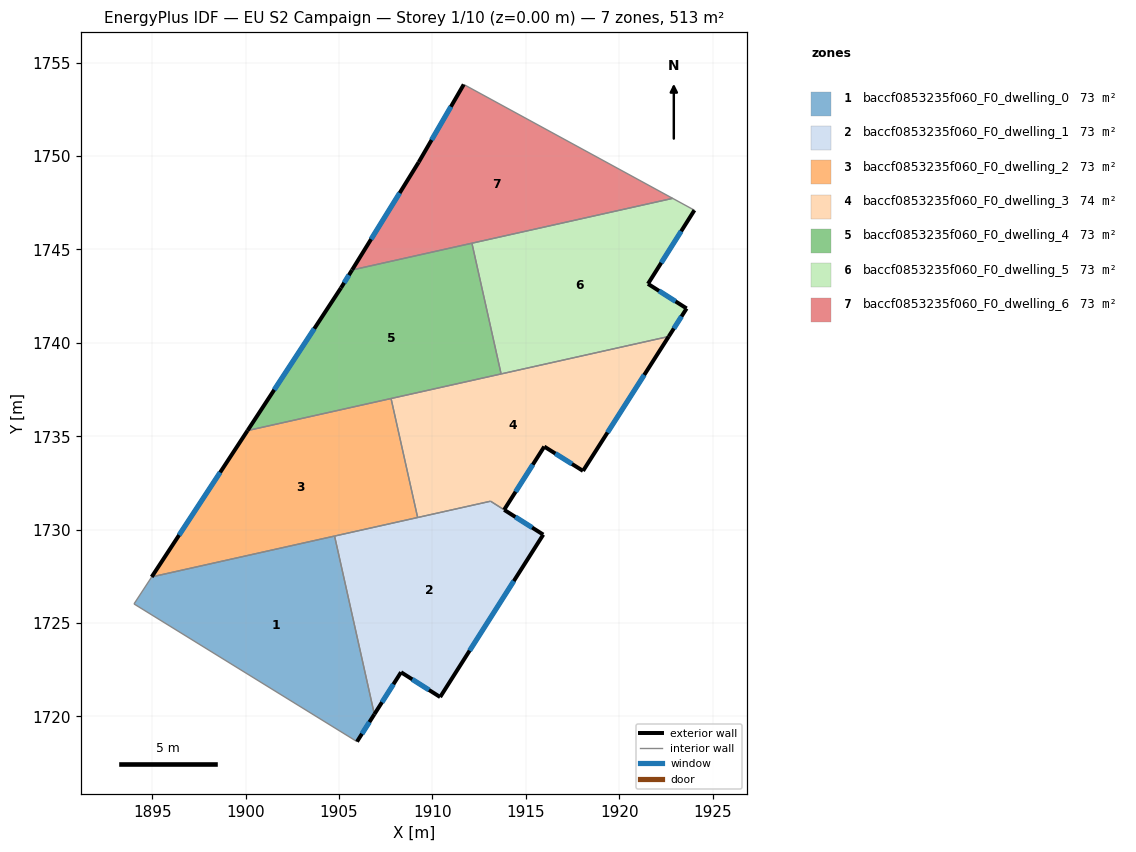
=== STOREY PLAN SPEC (per zone: floor XY polygon, exterior-wall plan segments, windows/doors) ===
zone 1: baccf0853235f060_F0_dwelling_0  (73.3 m²)
  floor: (1904.76, 1729.66) (1906.89, 1720.12) (1905.96, 1718.66) (1894.03, 1726.03) (1894.97, 1727.47)
  exterior wall: (1905.96, 1718.66) – (1906.89, 1720.12)  [1.7 m]
    window: (1906.23, 1719.07) – (1906.63, 1719.70)  [1.0 m²]
  interior walls: 4
zone 2: baccf0853235f060_F0_dwelling_1  (72.9 m²)
  floor: (1915.93, 1729.74) (1910.41, 1721.04) (1908.32, 1722.37) (1906.89, 1720.12) (1904.76, 1729.66) (1913.11, 1731.52)
  exterior wall: (1915.93, 1729.74) – (1913.84, 1731.06)  [2.5 m]
    window: (1915.33, 1730.11) – (1914.44, 1730.68)  [1.4 m²]
  exterior wall: (1910.41, 1721.04) – (1915.93, 1729.74)  [10.3 m]
    window: (1911.99, 1723.53) – (1914.36, 1727.25)  [5.7 m²]
  exterior wall: (1908.32, 1722.37) – (1910.41, 1721.04)  [2.5 m]
    window: (1908.92, 1721.99) – (1909.82, 1721.42)  [1.4 m²]
  exterior wall: (1906.89, 1720.12) – (1908.32, 1722.37)  [2.7 m]
    window: (1907.30, 1720.76) – (1907.91, 1721.73)  [1.5 m²]
  interior walls: 4
zone 3: baccf0853235f060_F0_dwelling_2  (73.3 m²)
  floor: (1907.78, 1737.02) (1909.21, 1730.65) (1894.97, 1727.47) (1900.10, 1735.30)
  exterior wall: (1900.10, 1735.30) – (1894.97, 1727.47)  [9.4 m]
    window: (1898.64, 1733.07) – (1896.44, 1729.71)  [5.2 m²]
  interior walls: 4
zone 4: baccf0853235f060_F0_dwelling_3  (73.6 m²)
  floor: (1922.65, 1740.34) (1918.06, 1733.14) (1915.99, 1734.45) (1913.84, 1731.06) (1913.11, 1731.52) (1909.21, 1730.65) (1907.78, 1737.02)
  exterior wall: (1918.06, 1733.14) – (1922.65, 1740.34)  [8.5 m]
    window: (1919.37, 1735.20) – (1921.34, 1738.28)  [4.7 m²]
  exterior wall: (1915.99, 1734.45) – (1918.06, 1733.14)  [2.4 m]
    window: (1916.58, 1734.08) – (1917.47, 1733.52)  [1.3 m²]
  exterior wall: (1913.84, 1731.06) – (1915.99, 1734.45)  [4.0 m]
    window: (1914.45, 1732.03) – (1915.37, 1733.48)  [2.2 m²]
  interior walls: 5
zone 5: baccf0853235f060_F0_dwelling_4  (73.3 m²)
  floor: (1912.11, 1745.33) (1913.68, 1738.34) (1900.10, 1735.30) (1905.10, 1742.94) (1905.70, 1743.90)
  exterior wall: (1905.70, 1743.90) – (1905.10, 1742.94)  [1.1 m]
    window: (1905.53, 1743.63) – (1905.27, 1743.21)  [0.6 m²]
  exterior wall: (1905.10, 1742.94) – (1900.10, 1735.30)  [9.1 m]
    window: (1903.68, 1740.76) – (1901.53, 1737.49)  [5.0 m²]
  interior walls: 4
zone 6: baccf0853235f060_F0_dwelling_5  (73.3 m²)
  floor: (1924.02, 1747.10) (1921.54, 1743.16) (1923.60, 1741.84) (1922.65, 1740.34) (1913.68, 1738.34) (1912.11, 1745.33) (1922.86, 1747.73)
  exterior wall: (1923.60, 1741.84) – (1921.54, 1743.16)  [2.5 m]
    window: (1923.01, 1742.22) – (1922.13, 1742.78)  [1.4 m²]
  exterior wall: (1922.65, 1740.34) – (1923.60, 1741.84)  [1.8 m]
    window: (1922.92, 1740.77) – (1923.33, 1741.41)  [1.0 m²]
  exterior wall: (1921.54, 1743.16) – (1924.02, 1747.10)  [4.7 m]
    window: (1922.25, 1744.28) – (1923.31, 1745.97)  [2.6 m²]
  interior walls: 4
zone 7: baccf0853235f060_F0_dwelling_6  (73.3 m²)
  floor: (1922.86, 1747.73) (1905.70, 1743.90) (1909.27, 1749.67) (1911.68, 1753.83)
  exterior wall: (1909.27, 1749.67) – (1905.70, 1743.90)  [6.8 m]
    window: (1908.25, 1748.02) – (1906.72, 1745.55)  [3.7 m²]
  exterior wall: (1911.68, 1753.83) – (1909.27, 1749.67)  [4.8 m]
    window: (1910.99, 1752.64) – (1909.95, 1750.86)  [2.6 m²]
  interior walls: 3

=== DERIVED (storey summary) ===
Building: EU S2 Campaign
Storey: 1 of 10  (floor level z = 0.00 m)
Storey gross floor area: 513.0 m²
Zones on this storey: 7
  - baccf0853235f060_F0_dwelling_0: floor 73.3 m²; exterior wall 1.7 m (5.2 m²); 1 window(s) 1.0 m²; WWR 18.4%
  - baccf0853235f060_F0_dwelling_1: floor 72.9 m²; exterior wall 17.9 m (53.7 m²); 4 window(s) 9.9 m²; WWR 18.4%
  - baccf0853235f060_F0_dwelling_2: floor 73.3 m²; exterior wall 9.4 m (28.1 m²); 1 window(s) 5.2 m²; WWR 18.4%
  - baccf0853235f060_F0_dwelling_3: floor 73.6 m²; exterior wall 15.0 m (45.0 m²); 3 window(s) 8.3 m²; WWR 18.4%
  - baccf0853235f060_F0_dwelling_4: floor 73.3 m²; exterior wall 10.3 m (30.8 m²); 2 window(s) 5.7 m²; WWR 18.4%
  - baccf0853235f060_F0_dwelling_5: floor 73.3 m²; exterior wall 8.9 m (26.7 m²); 3 window(s) 4.9 m²; WWR 18.4%
  - baccf0853235f060_F0_dwelling_6: floor 73.3 m²; exterior wall 11.6 m (34.8 m²); 2 window(s) 6.4 m²; WWR 18.4%
Zone adjacency (shared interzone walls):
  - baccf0853235f060_F0_dwelling_0 ↔ baccf0853235f060_F0_dwelling_1
  - baccf0853235f060_F0_dwelling_0 ↔ baccf0853235f060_F0_dwelling_2
  - baccf0853235f060_F0_dwelling_1 ↔ baccf0853235f060_F0_dwelling_2
  - baccf0853235f060_F0_dwelling_1 ↔ baccf0853235f060_F0_dwelling_3
  - baccf0853235f060_F0_dwelling_2 ↔ baccf0853235f060_F0_dwelling_3
  - baccf0853235f060_F0_dwelling_2 ↔ baccf0853235f060_F0_dwelling_4
  - baccf0853235f060_F0_dwelling_3 ↔ baccf0853235f060_F0_dwelling_4
  - baccf0853235f060_F0_dwelling_3 ↔ baccf0853235f060_F0_dwelling_5
  - baccf0853235f060_F0_dwelling_4 ↔ baccf0853235f060_F0_dwelling_5
  - baccf0853235f060_F0_dwelling_4 ↔ baccf0853235f060_F0_dwelling_6
  - baccf0853235f060_F0_dwelling_5 ↔ baccf0853235f060_F0_dwelling_6